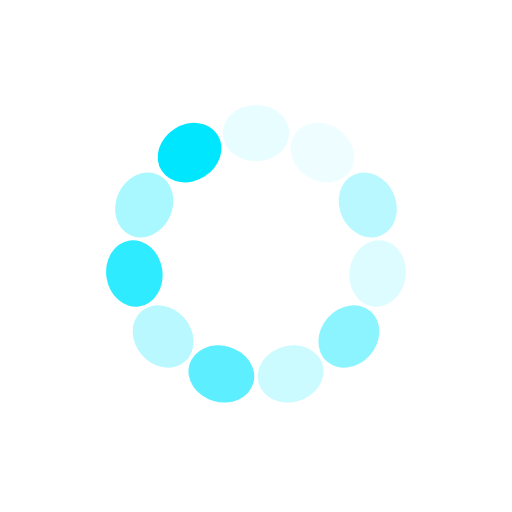
t = 0.00 s
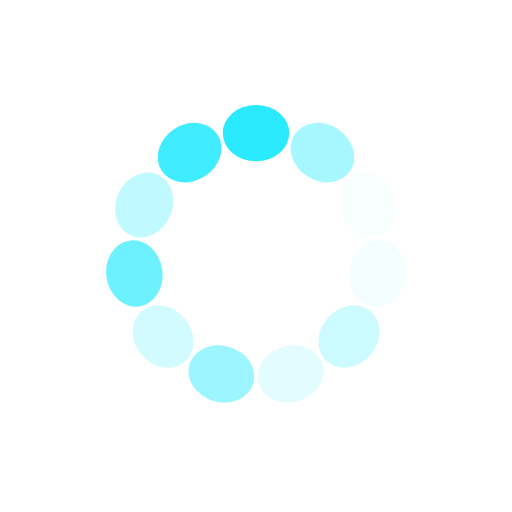
t = 0.25 s
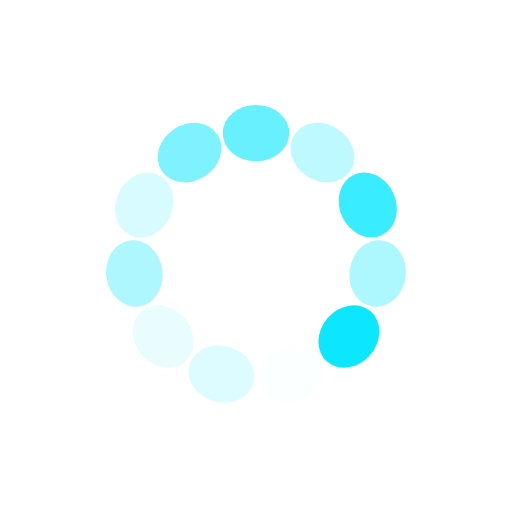
t = 0.50 s
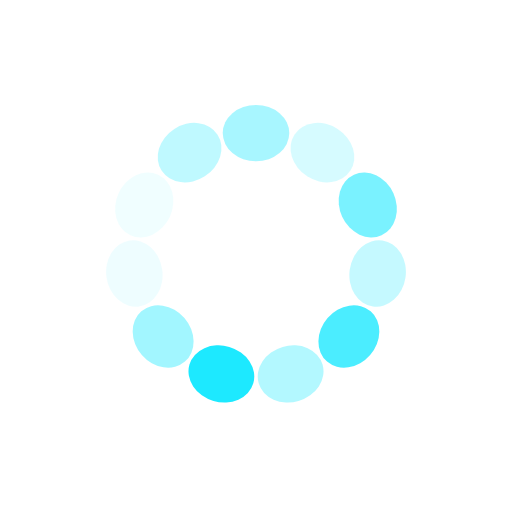
t = 0.75 s

The animated SVG that drew these frames (rendered in a browser with its animation timeline set to each time). Animation: 11 SMIL elements (animate=11); one cycle of 1.00 s, repeats indefinitely.

<?xml version="1.0" encoding="utf-8"?>
<svg xmlns="http://www.w3.org/2000/svg" xmlns:xlink="http://www.w3.org/1999/xlink" style="margin: auto; background: none; display: block; shape-rendering: auto;" width="200px" height="200px" viewBox="0 0 100 100" preserveAspectRatio="xMidYMid">
<g transform="rotate(0 50 50)">
  <rect x="43.5" y="20.5" rx="6.5" ry="5.5" width="13" height="11" fill="#00e6ff">
    <animate attributeName="opacity" values="1;0" keyTimes="0;1" dur="1s" begin="-0.9090909090909091s" repeatCount="indefinite"></animate>
  </rect>
</g><g transform="rotate(32.72727272727273 50 50)">
  <rect x="43.5" y="20.5" rx="6.5" ry="5.5" width="13" height="11" fill="#a0f6ff">
    <animate attributeName="opacity" values="1;0" keyTimes="0;1" dur="1s" begin="-0.8181818181818182s" repeatCount="indefinite"></animate>
  </rect>
</g><g transform="rotate(65.45454545454545 50 50)">
  <rect x="43.5" y="20.5" rx="6.5" ry="5.5" width="13" height="11" fill="#00e6ff">
    <animate attributeName="opacity" values="1;0" keyTimes="0;1" dur="1s" begin="-0.7272727272727273s" repeatCount="indefinite"></animate>
  </rect>
</g><g transform="rotate(98.18181818181819 50 50)">
  <rect x="43.5" y="20.5" rx="6.5" ry="5.5" width="13" height="11" fill="#a0f6ff">
    <animate attributeName="opacity" values="1;0" keyTimes="0;1" dur="1s" begin="-0.6363636363636364s" repeatCount="indefinite"></animate>
  </rect>
</g><g transform="rotate(130.9090909090909 50 50)">
  <rect x="43.5" y="20.5" rx="6.5" ry="5.5" width="13" height="11" fill="#00e6ff">
    <animate attributeName="opacity" values="1;0" keyTimes="0;1" dur="1s" begin="-0.5454545454545454s" repeatCount="indefinite"></animate>
  </rect>
</g><g transform="rotate(163.63636363636363 50 50)">
  <rect x="43.5" y="20.5" rx="6.5" ry="5.5" width="13" height="11" fill="#a0f6ff">
    <animate attributeName="opacity" values="1;0" keyTimes="0;1" dur="1s" begin="-0.45454545454545453s" repeatCount="indefinite"></animate>
  </rect>
</g><g transform="rotate(196.36363636363637 50 50)">
  <rect x="43.5" y="20.5" rx="6.5" ry="5.5" width="13" height="11" fill="#00e6ff">
    <animate attributeName="opacity" values="1;0" keyTimes="0;1" dur="1s" begin="-0.36363636363636365s" repeatCount="indefinite"></animate>
  </rect>
</g><g transform="rotate(229.0909090909091 50 50)">
  <rect x="43.5" y="20.5" rx="6.5" ry="5.5" width="13" height="11" fill="#a0f6ff">
    <animate attributeName="opacity" values="1;0" keyTimes="0;1" dur="1s" begin="-0.2727272727272727s" repeatCount="indefinite"></animate>
  </rect>
</g><g transform="rotate(261.8181818181818 50 50)">
  <rect x="43.5" y="20.5" rx="6.5" ry="5.5" width="13" height="11" fill="#00e6ff">
    <animate attributeName="opacity" values="1;0" keyTimes="0;1" dur="1s" begin="-0.18181818181818182s" repeatCount="indefinite"></animate>
  </rect>
</g><g transform="rotate(294.54545454545456 50 50)">
  <rect x="43.5" y="20.5" rx="6.5" ry="5.5" width="13" height="11" fill="#a0f6ff">
    <animate attributeName="opacity" values="1;0" keyTimes="0;1" dur="1s" begin="-0.09090909090909091s" repeatCount="indefinite"></animate>
  </rect>
</g><g transform="rotate(327.27272727272725 50 50)">
  <rect x="43.5" y="20.5" rx="6.5" ry="5.5" width="13" height="11" fill="#00e6ff">
    <animate attributeName="opacity" values="1;0" keyTimes="0;1" dur="1s" begin="0s" repeatCount="indefinite"></animate>
  </rect>
</g>
<!-- [ldio] generated by https://loading.io/ --></svg>